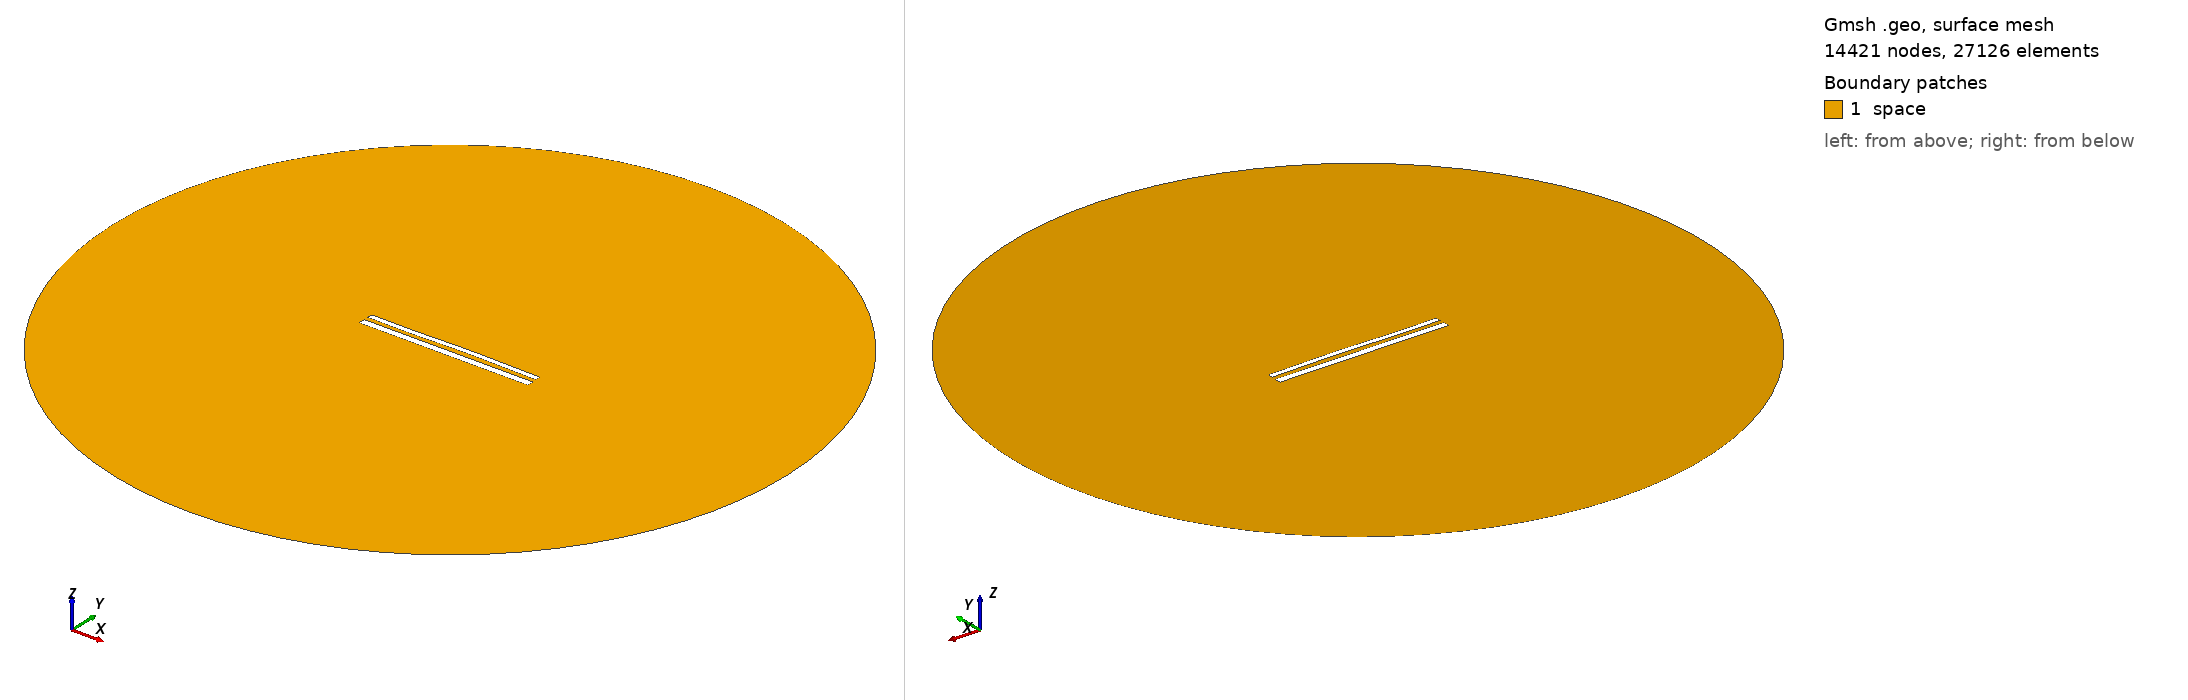

Gmsh geometry script, surface-meshed: 14421 nodes, 27126 surface elements. Boundary patches (legend numbers): 1 space. Left view from above one corner, right view from below the opposite corner. Legend entries are the model's physical surfaces. The drawing asked Gmsh for element sizes between 1% and 20% of the model's largest extent; the script's own settings can give other sizes.

=== 12477.geo (drawn) ===
//---------------------------------------
// Geometry kernel
//---------------------------------------

SetFactory("OpenCASCADE");



//---------------------------------------
// Parameters of the geometry
//---------------------------------------

// Overetch of the upper plate
overetch = 0.375;

// Distance between the plates
distance = 2.5;

// Discretization over the x axis (for the deformation)
nx = 50; 

// Length of the plate
L = 100 - overetch; 

// Number of modes
n = 4; 

// 1st mode coefficient
coeff(1) = 0.15;
beta(1) = 0.596864 * 3.1415926535 / L;

// 2nd mode coefficient
coeff(2) = 0.15;
beta(2) = 1.49418 * 3.1415926535 / L;

// 3rd mode coefficient
coeff(3) = -0.15;
beta(3) = 2.50025 * 3.1415926535 / L;

// 4th mode coefficient
coeff(4) = -0.075;
beta(4) = 3.49999 * 3.1415926535 / L;



//---------------------------------------
// Upper plate (deformed rectangle)
//---------------------------------------

// Coordiantes of the upper plate
xmin = -50;
xmax = 50 - overetch;

// Height of the upper plate
yheight = 4 - 2 * overetch;

// Indexes of the points
UpperID[] = {};
LowerID[] = {};
LeftID[] = {};
RightID[] = {};

// Point index
p = 1;

// Horizontal edges
For i In {1:nx}
    x = xmin + (i-1)*(xmax - xmin)/(nx-1);

    y_bottom = distance / 2 + overetch;
    For j In {1:n}
        C = (Cosh(beta(j)*L) + Cos(beta(j)*L)) / (Sinh(beta(j)*L) + Sin(beta(j)*L));
        y_bottom  = y_bottom + coeff(j) * (Cosh(beta(j)*(x+50)) - Cos(beta(j)*(x+50)) - C * (Sinh(beta(j)*(x+50)) - Sin(beta(j)*(x+50))));
    EndFor

    y_top = y_bottom + yheight;

    Point(p) = {x, y_top, 0, 1.0};
    UpperID[i] = p;
    p = p + 1;

    Point(p) = {x, y_bottom, 0, 1.0};
    LowerID[i] = p;
    p = p + 1;
EndFor

// Create point lists
UpperPts[] = {}; LowerPts[] = {};
For i In {1:nx}
  UpperPts[] += {UpperID[i]};
  LowerPts[] += {LowerID[i]};
EndFor

// Build splines
Spline(1) = {UpperPts[]};
Spline(2) = {LowerPts[]};
Line(3) = {LowerPts[nx-1], UpperPts[nx-1]};
Line(4) = {LowerPts[0], UpperPts[0]};

// Build the plane surface
Curve Loop(1) = {2, 3, -1, -4};
Plane Surface(1) = {1};



//---------------------------------------
// Lower plate (rectangle)
//---------------------------------------

// Vertices
Point(1001) = {-50, -1, 0, 1.0};
Point(1002) = { 50, -1, 0, 1.0};
Point(1003) = { 50,  -5, 0, 1.0};
Point(1004) = {-50,  -5, 0, 1.0};

// Edges
Line(5) = {1001, 1002};
Line(6) = {1002, 1003};
Line(7) = {1003, 1004};
Line(8) = {1004, 1001};

// Plane surface
Line Loop(2) = {5, 6, 7, 8};
Plane Surface(2) = {2}; 



//---------------------------------------
// Outer (fictious) boundary
//---------------------------------------

// Points
Point(1005) = {0, 0, 0};       // Center
Point(1006) = {200, 0, 0};     // Start point
Point(1007) = {0, 200, 0};     // 90 degrees
Point(1008) = {-200, 0, 0};    // 180 degrees
Point(1009) = {0, -200, 0};    // 270 degrees

// Circle arcs (each needs start, center, end)
Circle(9) = {1006, 1005, 1007};
Circle(10) = {1007, 1005, 1008};
Circle(11) = {1008, 1005, 1009};
Circle(12) = {1009, 1005, 1006};

// Plane surface for the entire domain
Curve Loop(3) = {9, 10, 11, 12};
Surface(3) = {3};

// Subtract the plates from the whole domain to obtain the actual domain where we want to solve the equations
BooleanDifference{ Surface{3}; Delete; }{ Surface{1}; Surface{2}; Delete; }




//---------------------------------------
// Transfinite Lines/Curves
//---------------------------------------

// Set the number of points on the boundaries
r = 7;

// Plates
Transfinite Curve {1, 2} = 50*r Using Progression 1;
Transfinite Curve {3, 4} = 2*r Using Progression 1;
Transfinite Line {5, 7} = 50*r Using Progression 1;
Transfinite Line {6, 8} = 2*r Using Progression 1;

// Outer boundary
Transfinite Line {9, 10, 11, 12} = 20 Using Progression 1;



//---------------------------------------
// Physical groups
//---------------------------------------                

// Physical curves (boundaries)
Physical Line("force_segment", 10) = {2};
Physical Line("upper_plate", 11) = {1, 3, 4};
Physical Line("lower_plate", 12) = {5, 6, 7, 8};
Physical Line("boundary", 20) = {9, 10, 11, 12};

// Physical Surfaces
Physical Surface("space", 30) = {3};



//---------------------------------------
// 6. Generate the Mesh
//---------------------------------------

// 2D mesh generation
Mesh 2;
